Run: headless pygame with SDL's dummy video driver; simulated clock (each Clock.tick advances the game by its frame time, no real sleeping); random seed 0; keys injected as events and as key.get_pressed() state; no mouse input.
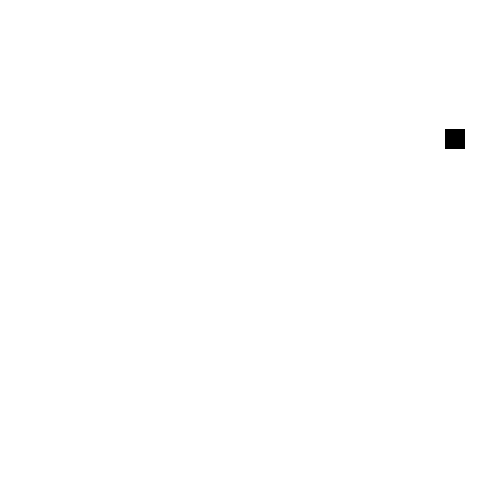
Frame 1 of 4 · flips 1–60 · no input
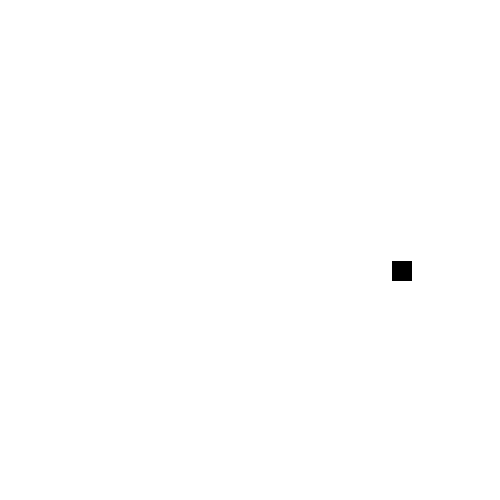
Frame 2 of 4 · flips 61–180 · tapped SPACE, RETURN · held RIGHT (→), D
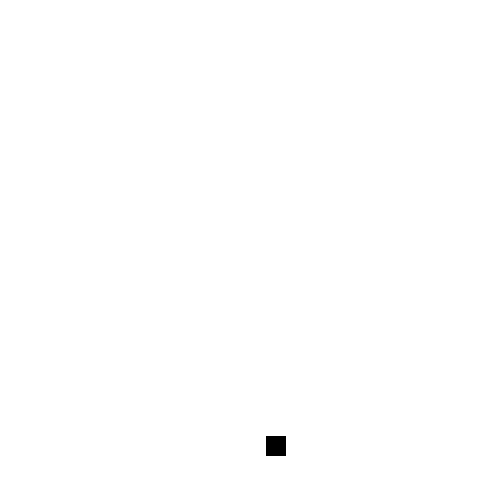
Frame 3 of 4 · flips 181–300 · held DOWN (↓), S
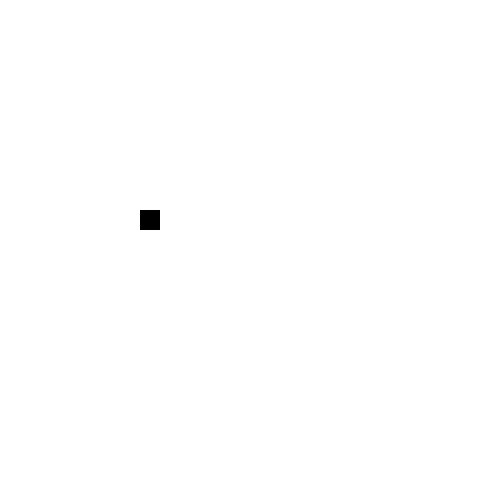
Frame 4 of 4 · flips 301–420 · held LEFT (←), A, UP (↑), W

The pygame program that drew these frames:

"""
Gravity bounce in Object Oriented style

This version of the gravity bounce program uses an object oriented style to
organize the code. The main game loop is in the Game class, and the player is
a separate class. This makes the code easier to read and understand, and
allows for more complex games with multiple objects.

"""
import pygame
from dataclasses import dataclass
from enum import Enum


# Here is an eample of using the class to store costants directly, 
# without creating an instance of the class. 
class Colors:
    """Constants for Colors"""
    WHITE = (255, 255, 255)
    BLACK = (0, 0, 0)
    RED = (255, 0, 0)


@dataclass
class GameSettings:
    """Settings for the game"""
    width: int = 500
    height: int = 500
    gravity: float = 0.3
    player_start_x: int = 100
    player_start_y: int = None
    player_v_y: float = 0 # Initial y velocity
    player_v_x: float = 7 # Initial x velocity
    player_width: int = 20
    player_height: int = 20
    player_jump_velocity: float = 15

class Game:
    """Main object for the top level of the game. Holds the main loop and other
    update, drawing and collision methods that operate on multiple other
    objects, like the player and obstacles."""
    
    def __init__(self, settings: GameSettings):
        
        # Notice that we are passing settings into the Game object, but we are not
        # passing in Colors. This is jus a stylistic choice; the Colors could be
        # part of the settings, or passed in as a separate object.

        pygame.init()

        self.settings = settings
        self.running = True

        self.screen = pygame.display.set_mode((self.settings.width, self.settings.height))
        self.clock = pygame.time.Clock()

    def run(self):
        """Main game loop"""

        player = Player(self)

        while self.running:

            # Hitting a key or clicking the close button or hitting the ESC key
            # will generate an event that we can capture and use to end the game
            
            for event in pygame.event.get():
                if event.type == pygame.QUIT or (event.type == pygame.KEYDOWN and event.key == pygame.K_ESCAPE):
                    self.running = False

            player.update()

            self.screen.fill(Colors.WHITE)
            player.draw(self.screen)
            pygame.display.flip()
            self.clock.tick(60)

        pygame.quit()


class Player:
    """Player class, just a bouncing rectangle"""

    def __init__(self, game: Game):
        
        self.game = game
        settings = game.settings

        self.width = settings.player_width
        self.height = settings.player_height
      
        self.is_jumping = False
        self.v_jump = settings.player_jump_velocity

        # Recalc Y since we don't know size in the default arg list. 
        self.y = settings.player_start_y if settings.player_start_y is not None else settings.height - self.height

        self.x = settings.player_start_x
        
        self.v_x = settings.player_v_x # X Velocity
        self.v_y = settings.player_v_y # Y Velocity

    # This is the main update method for the player. It is called every frame
    # and updates the player's position based on gravity and velocity.
    # Notice that we've broken the update method into smaller methods to make
    # it easier to read and understand. This is a good practice for any method
    # that does more than one thing
    def update(self):
        """Update player position, continuously jumping"""
        self.update_jump()
        self.update_y()
        self.update_x()

    def update_y(self):
        """Update the player's y position based on gravity and velocity"""
        self.v_y += self.game.settings.gravity  # Add gravity to the y velocity
        self.y += self.v_y  # Update the player's y position, based on the current velocity

        # If the player hits the ground, stop the player from falling.
        if self.y >= self.game.settings.height - self.height:
            self.y = self.game.settings.height - self.height
            self.v_y = 0
            self.is_jumping = False

    def update_x(self):
        """Update the player's x position based on horizontal velocity and bounce on edges"""
        self.x += self.v_x  # Update the player's x position based on the current velocity

        # If the player hits the left or right edge, reverse the horizontal velocity
        if self.x <= 0:
            self.x = 0
            self.v_x = -self.v_x
        elif self.x >= self.game.settings.width - self.width:
            self.x = self.game.settings.width - self.width
            self.v_x = -self.v_x

    def update_jump(self):
        """Handle the player's jumping logic"""
        
        # Notice that the vertical motion of the player is not really a bounce;
        # the player touches the ground and stops, then that triggers another jump 
        if not self.is_jumping:
            self.v_y = -self.v_jump
            self.is_jumping = True

    def draw(self, screen):
        pygame.draw.rect(screen, Colors.BLACK, (self.x, self.y, self.width, self.height))


settings = GameSettings()
game = Game(settings)
game.run()
